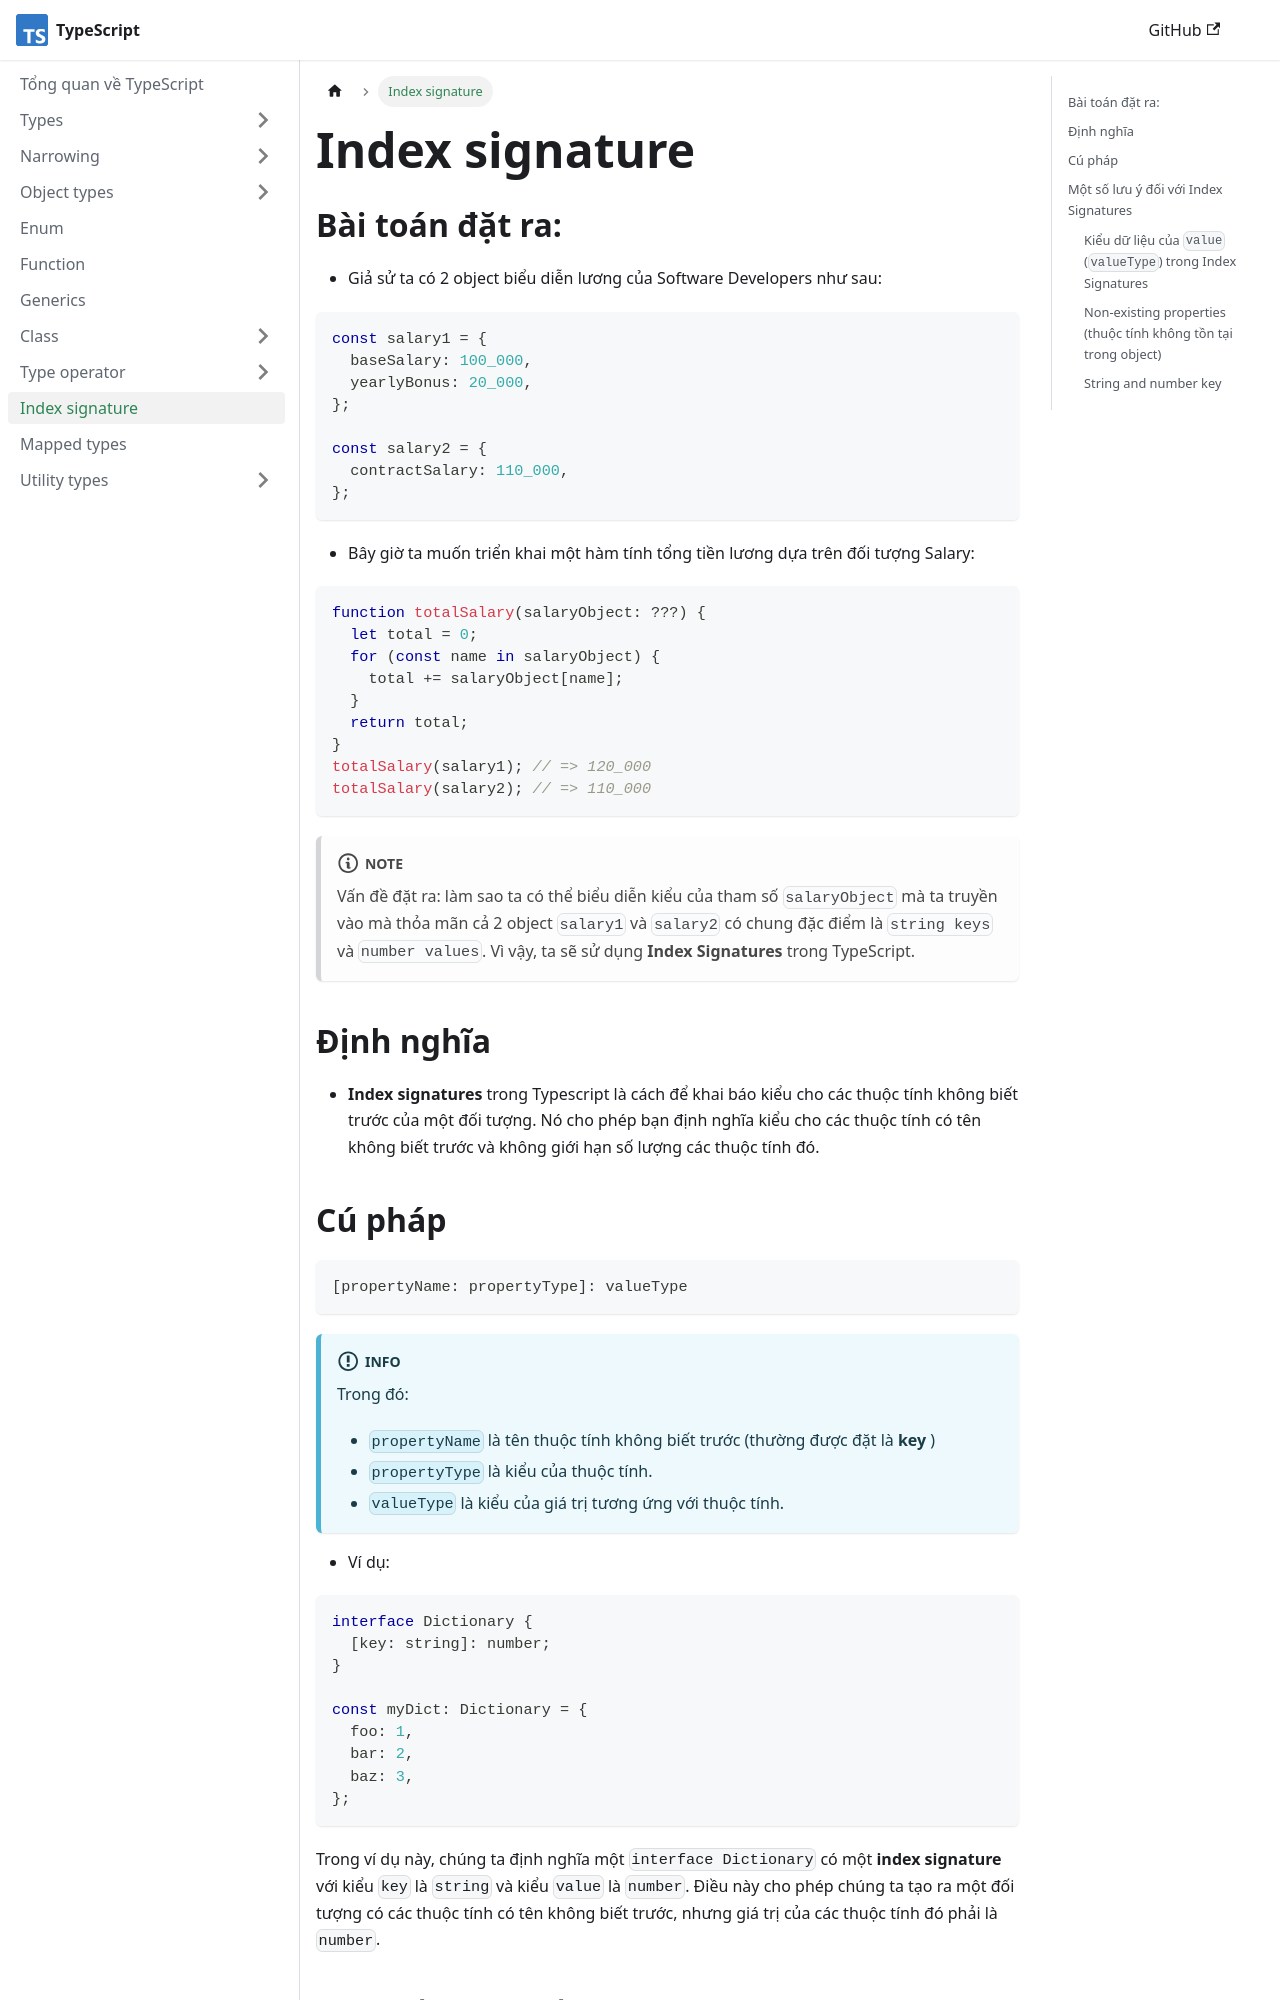

repository: nmc-docs/typescript · page: index-signatures/index.html · generator: docusaurus

---
sidebar_position: 10
---

# Index signature

## Bài toán đặt ra:

- Giả sử ta có 2 object biểu diễn lương của Software Developers như sau:

```ts
const salary1 = {
  baseSalary: 100_000,
  yearlyBonus: 20_000,
};

const salary2 = {
  contractSalary: 110_000,
};
```

- Bây giờ ta muốn triển khai một hàm tính tổng tiền lương dựa trên đối tượng Salary:

```ts
function totalSalary(salaryObject: ???) {
  let total = 0;
  for (const name in salaryObject) {
    total += salaryObject[name];
  }
  return total;
}
totalSalary(salary1); // => 120_000
totalSalary(salary2); // => 110_000
```

:::note

Vấn đề đặt ra: làm sao ta có thể biểu diễn kiểu của tham số `salaryObject` mà ta truyền vào mà thỏa mãn cả 2 object `salary1` và `salary2` có chung đặc điểm là `string keys` và `number values`. Vì vậy, ta sẽ sử dụng **Index Signatures** trong TypeScript.

:::

## Định nghĩa

- **Index signatures** trong Typescript là cách để khai báo kiểu cho các thuộc tính không biết trước của một đối tượng. Nó cho phép bạn định nghĩa kiểu cho các thuộc tính có tên không biết trước và không giới hạn số lượng các thuộc tính đó.
